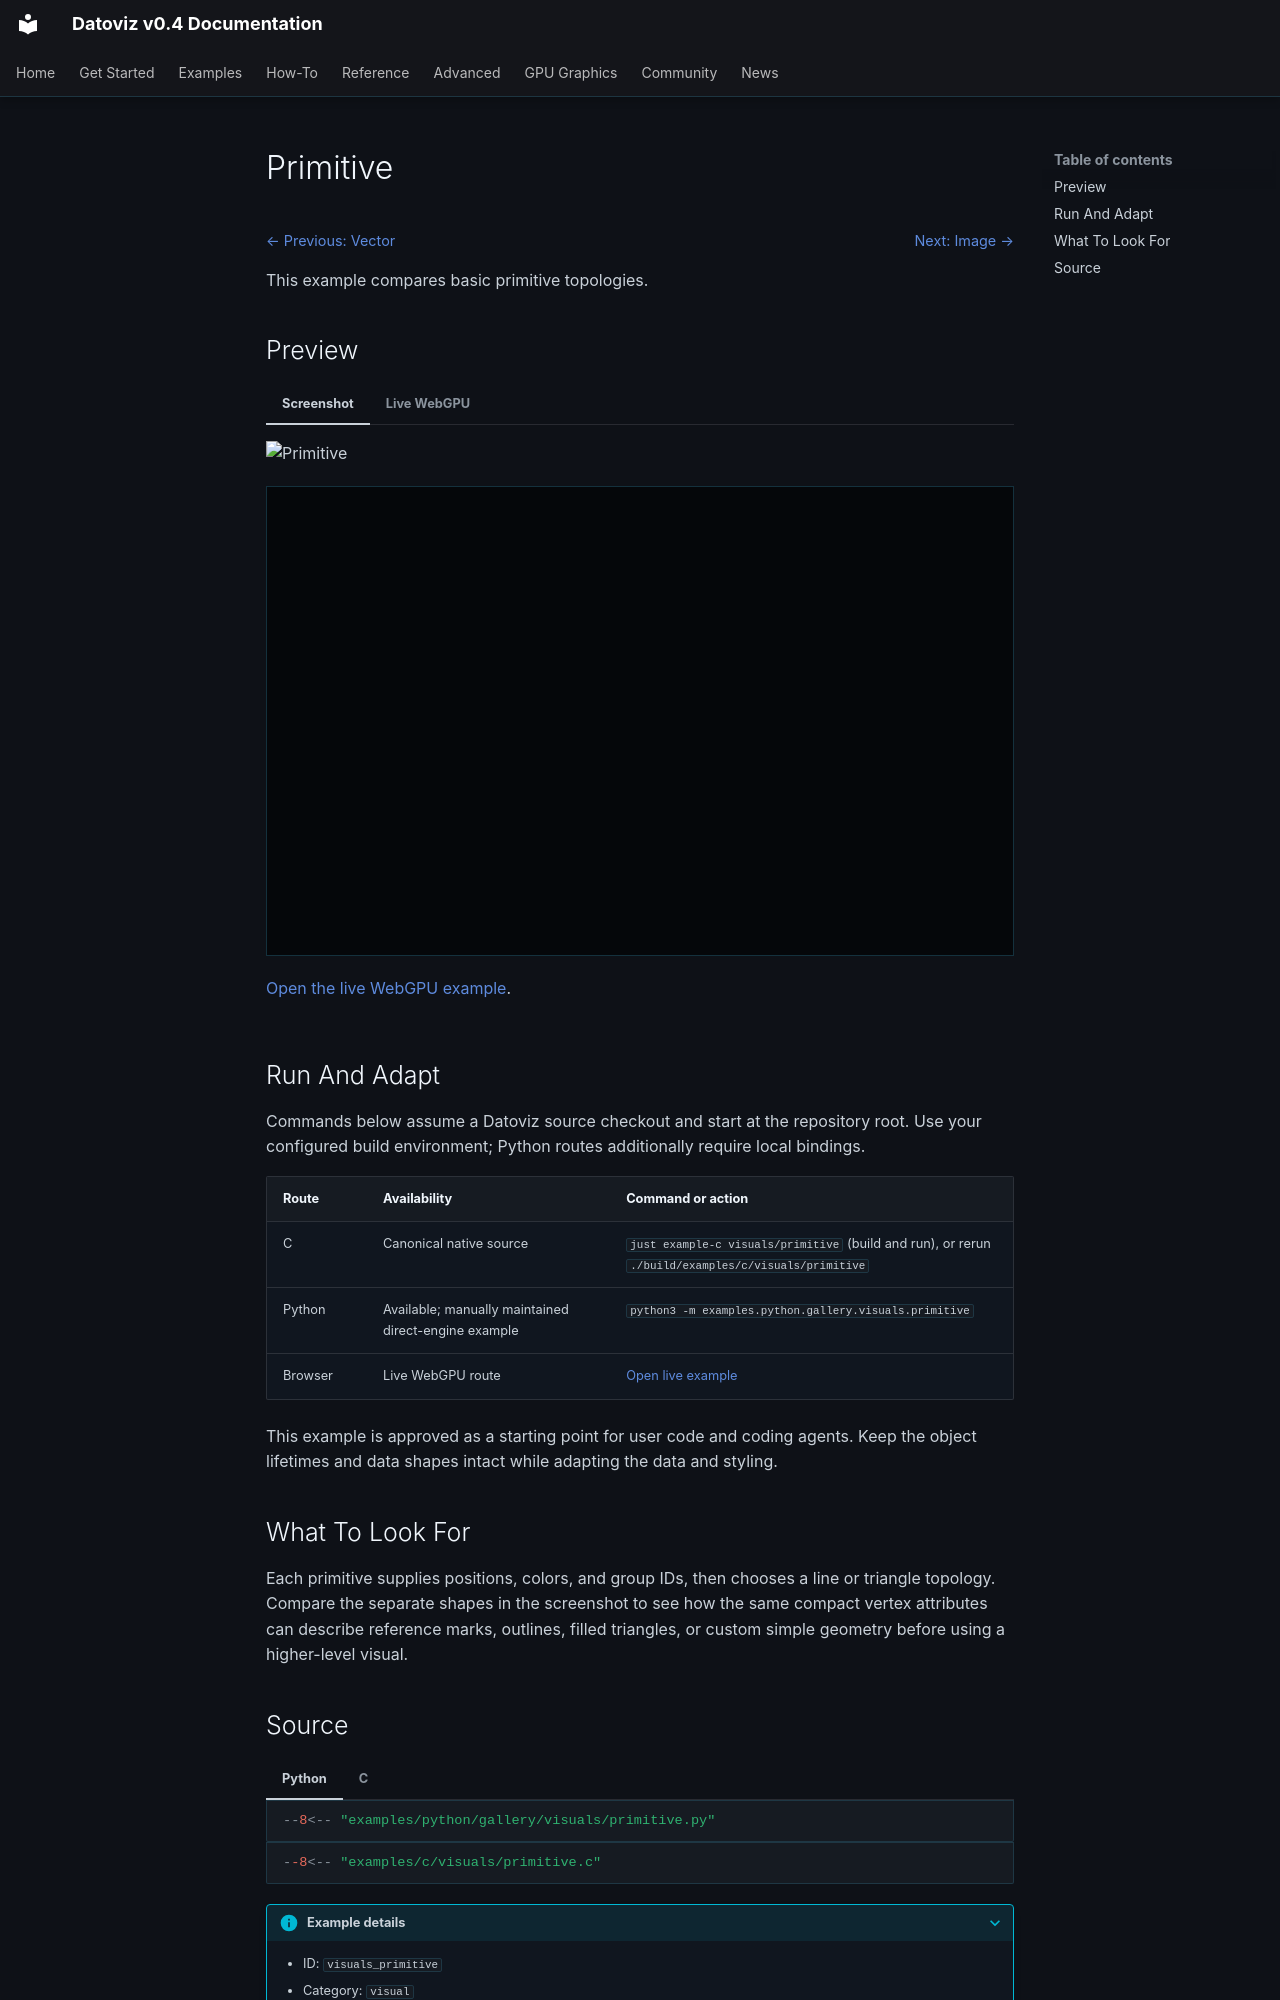

repository: datoviz/datoviz · page: examples/visuals/primitive/index.html · generator: mkdocs

# Primitive

<!-- WARNING: generated by tools/build_gallery.py from examples/c/MANIFEST.yaml -->

<nav class="dvz-example-nav dvz-example-nav--top" aria-label="Example navigation">
<div class="dvz-example-nav__siblings">
<span class="dvz-example-nav__previous"><a href="../vector/">← Previous: Vector</a></span>
<span class="dvz-example-nav__next"><a href="../image/">Next: Image →</a></span>
</div>
</nav>

This example compares basic primitive topologies.

## Preview

=== "Screenshot"

    ![Primitive](../../assets/gallery/v0.4/visuals/visuals_primitive.webp)

=== "Live WebGPU"

    <div class="dvz-webgpu-live" markdown="1">
    <iframe src="../../webgpu/live.html?id=visuals_primitive" title="Primitive WebGPU live example" loading="lazy" allow="fullscreen; webgpu"></iframe>
    </div>

    <a href="../../webgpu/live.html?id=visuals_primitive">Open the live WebGPU example</a>.

## Run And Adapt

Commands below assume a Datoviz source checkout and start at the repository root.
Use your configured build environment; Python routes additionally require local bindings.

| Route | Availability | Command or action |
| --- | --- | --- |
| C | Canonical native source | `just example-c visuals/primitive` (build and run), or rerun `./build/examples/c/visuals/primitive` |
| Python | Available; manually maintained direct-engine example | `python3 -m examples.python.gallery.visuals.primitive` |
| Browser | Live WebGPU route | <a href="../../webgpu/live.html?id=visuals_primitive">Open live example</a> |

This example is approved as a starting point for user code and coding agents. Keep the
object lifetimes and data shapes intact while adapting the data and styling.

## What To Look For

Each primitive supplies positions, colors, and group IDs, then chooses a line or triangle topology. Compare the separate shapes in the screenshot to see how the same compact vertex attributes can describe reference marks, outlines, filled triangles, or custom simple geometry before using a higher-level visual.
